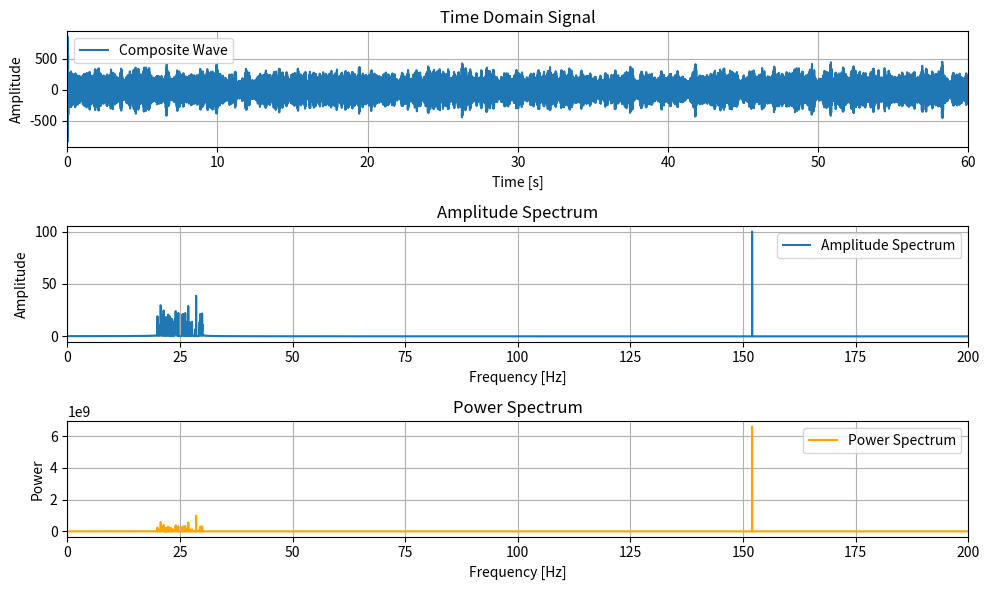

Write the Python code that produced this figure.
import numpy as np 
import matplotlib.pyplot as plt 
import math

# パラメーター設定
pi = math.pi
f_s = 44100  # サンプリングレート
t_fin = 60   # 終了時間(秒)
dt = 1 / f_s # サンプリング周期
N = int(f_s * t_fin) # サンプル数
t = np.arange(0, t_fin, dt)
fre1 = 152  # 搬送波の周波数
A_s = 100     # 搬送波の振幅

num_waves = 50
makewave = np.zeros_like(t)

# 搬送波生成
carrier = A_s * np.cos(2 * pi * fre1 * t) 



# ランダムな周波数の波の生成
for i in range(num_waves):
    frequency = np.random.uniform(20, 30) # 周波数が20Hzから30Hzの範囲(任意)
    ampli = np.random.uniform(2, 30) # 振幅の範囲が2から30(任意)
    wave = ampli * np.sin(2 * pi * frequency * t)
    makewave += wave # 合成波の生成

# 合成波と搬送波の合成
wave1 = makewave + carrier

# tの関数をfの関数にする
y_fft = np.fft.fft(wave1) # 離散フーリエ変換
freq = np.fft.fftfreq(N, d=dt) # 周波数を割り当て
Amp = abs(y_fft / (N / 2)) # 振幅の大きさ

# 電力スペクトルを計算
power_spectrum = np.abs(y_fft) ** 2 / N

# 結果をプロット
plt.figure(figsize=(10, 6))

# 時間領域の信号
plt.subplot(3, 1, 1)
plt.plot(t, wave1, label='Composite Wave')
plt.title('Time Domain Signal')
plt.xlabel('Time [s]')
plt.ylabel('Amplitude')
plt.xlim(0 , 60)
plt.legend()
plt.grid()

# 振幅スペクトル
plt.subplot(3, 1, 2)
plt.plot(freq[:N // 2], Amp[:N // 2], label='Amplitude Spectrum')
plt.title('Amplitude Spectrum')
plt.xlabel('Frequency [Hz]')
plt.ylabel('Amplitude')
plt.xlim(0 , 200)
plt.legend()
plt.grid()

# 電力スペクトル
plt.subplot(3, 1, 3)
plt.plot(freq[:N // 2], power_spectrum[:N // 2], label='Power Spectrum', color='orange')
plt.title('Power Spectrum')
plt.xlabel('Frequency [Hz]')
plt.ylabel('Power')
plt.xlim(0 , 200)
plt.legend()
plt.grid()

plt.tight_layout()
plt.show()



